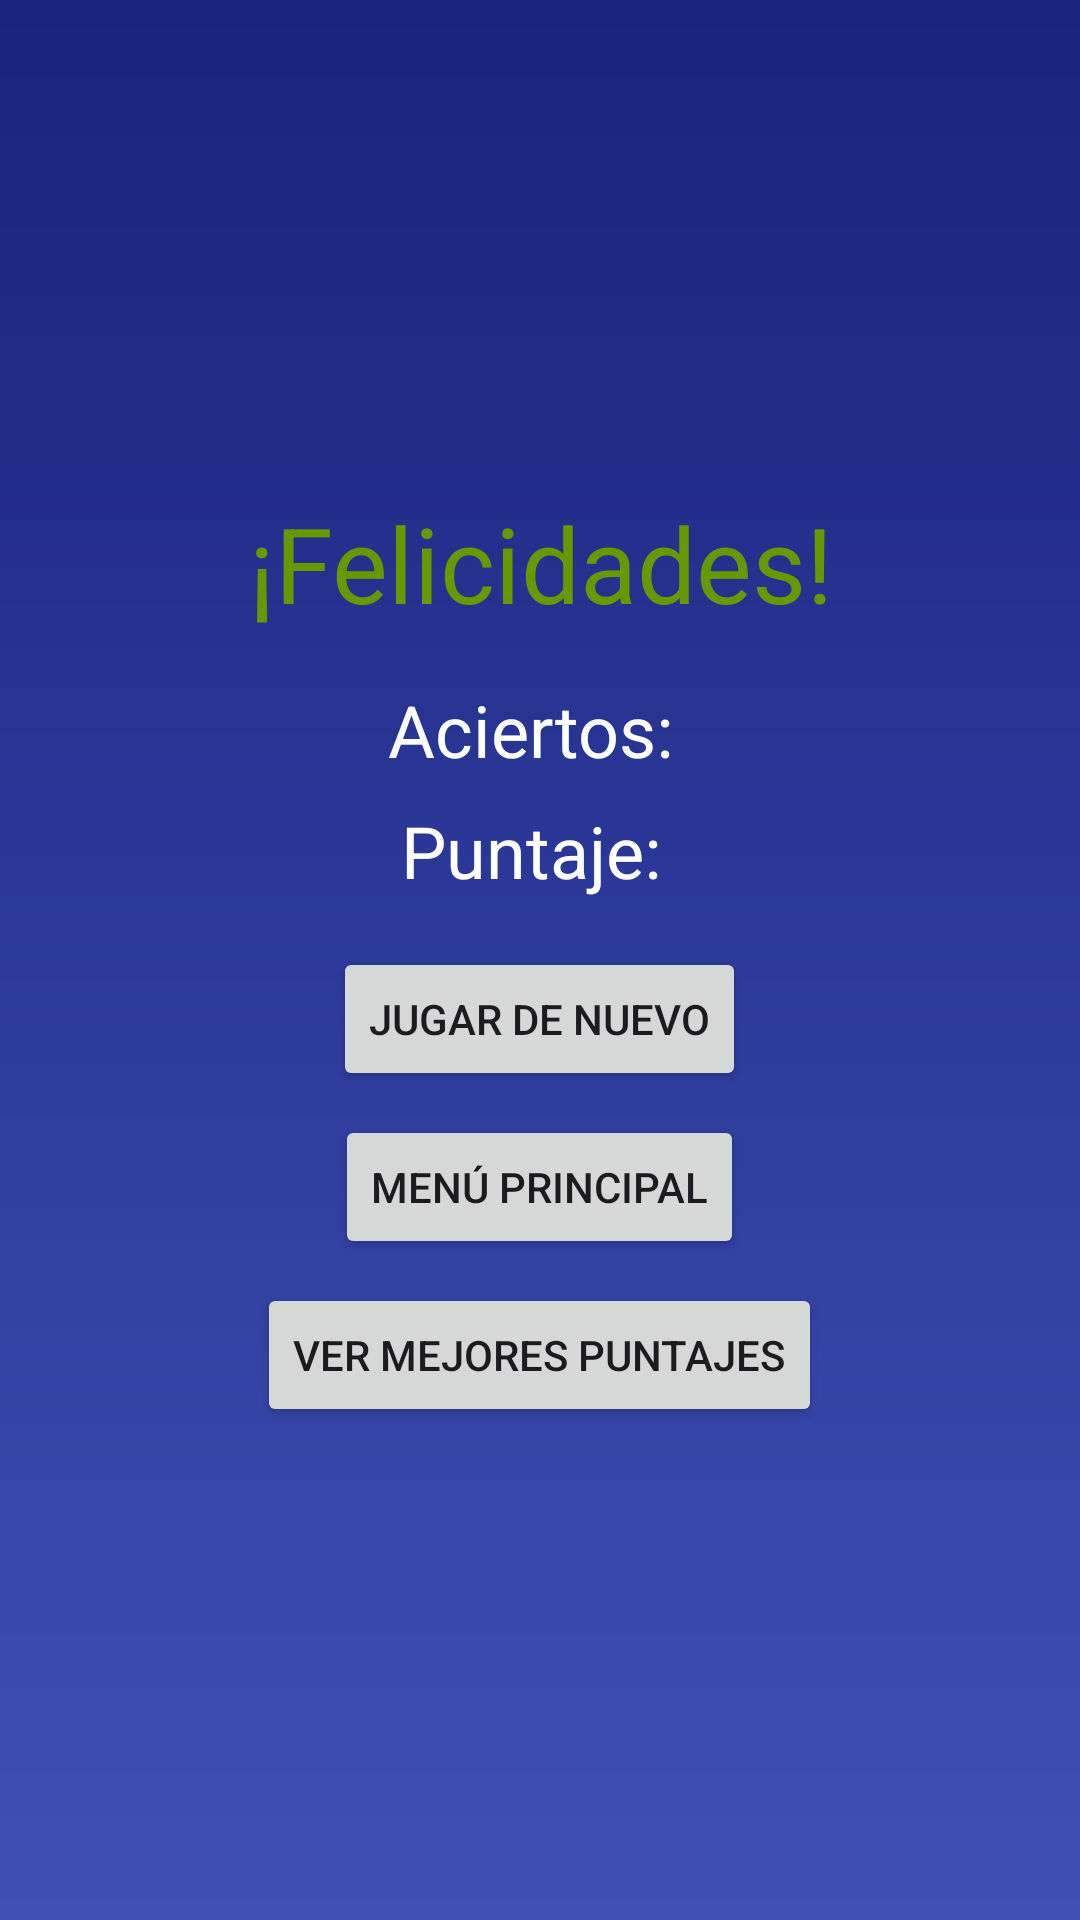

This screen was rendered from an Android layout file. Write that file and the resources it references.
<!-- AndroidManifest.xml: application theme Theme.Proyecto_KUMA -->
<!-- res/layout/activity_result.xml -->
<LinearLayout
    xmlns:android="http://schemas.android.com/apk/res/android"
    android:layout_width="match_parent"
    android:layout_height="match_parent"
    android:orientation="vertical"
    android:gravity="center"
    android:background="@drawable/background_gradient"
    android:padding="16dp">

    <TextView
        android:id="@+id/gameCompletedText"
        android:layout_width="wrap_content"
        android:layout_height="wrap_content"
        android:text="¡Felicidades!"
        android:textSize="35sp"
        android:textColor="@android:color/holo_green_dark"
        android:gravity="center"
        android:layout_marginBottom="16dp" />

    <TextView
        android:id="@+id/accuracyText"
        android:layout_width="wrap_content"
        android:layout_height="wrap_content"
        android:text="Aciertos: "
        android:textColor="@color/white"
        android:textSize="24sp"
        android:layout_marginBottom="8dp" />



    <TextView
        android:id="@+id/scoreText"
        android:layout_width="wrap_content"
        android:layout_height="wrap_content"
        android:text="Puntaje: "
        android:textSize="24sp"
        android:textColor="@color/white"
        android:layout_marginBottom="16dp" />

    <Button
        android:id="@+id/retryButton"
        android:layout_width="wrap_content"
        android:layout_height="wrap_content"
        android:text="Jugar de Nuevo" />



    <Button
        android:id="@+id/mainMenuButton"
        android:layout_width="wrap_content"
        android:layout_height="wrap_content"
        android:text="Menú Principal"
        android:layout_marginTop="8dp" />

    <Button
        android:id="@+id/highScoresButton"
        android:layout_width="wrap_content"
        android:layout_height="wrap_content"
        android:text="Ver Mejores Puntajes"
        android:layout_marginTop="8dp" />

</LinearLayout>
<!-- resources referenced by this layout -->
<resources>
  <!-- drawable background_gradient (drawable) -->
  <?xml version="1.0" encoding="utf-8"?>
  <layer-list xmlns:android="http://schemas.android.com/apk/res/android">
      <item>
          <shape android:shape="rectangle">
              <gradient
                  android:startColor="#3F51B5"
                  android:endColor="#1A237E"
                  android:angle="90" />
          </shape>
      </item>
  </layer-list>
  <style name="Theme.Proyecto_KUMA" parent="Base.Theme.Proyecto_KUMA" />
  <style name="Base.Theme.Proyecto_KUMA" parent="Theme.Material3.DayNight.NoActionBar">
          
          
      </style>
  <!-- not gathered from this repository: default colours our renderer supplied (Android Studio template values) -->
  <color name="white">#FFFFFFFF</color>
</resources>
